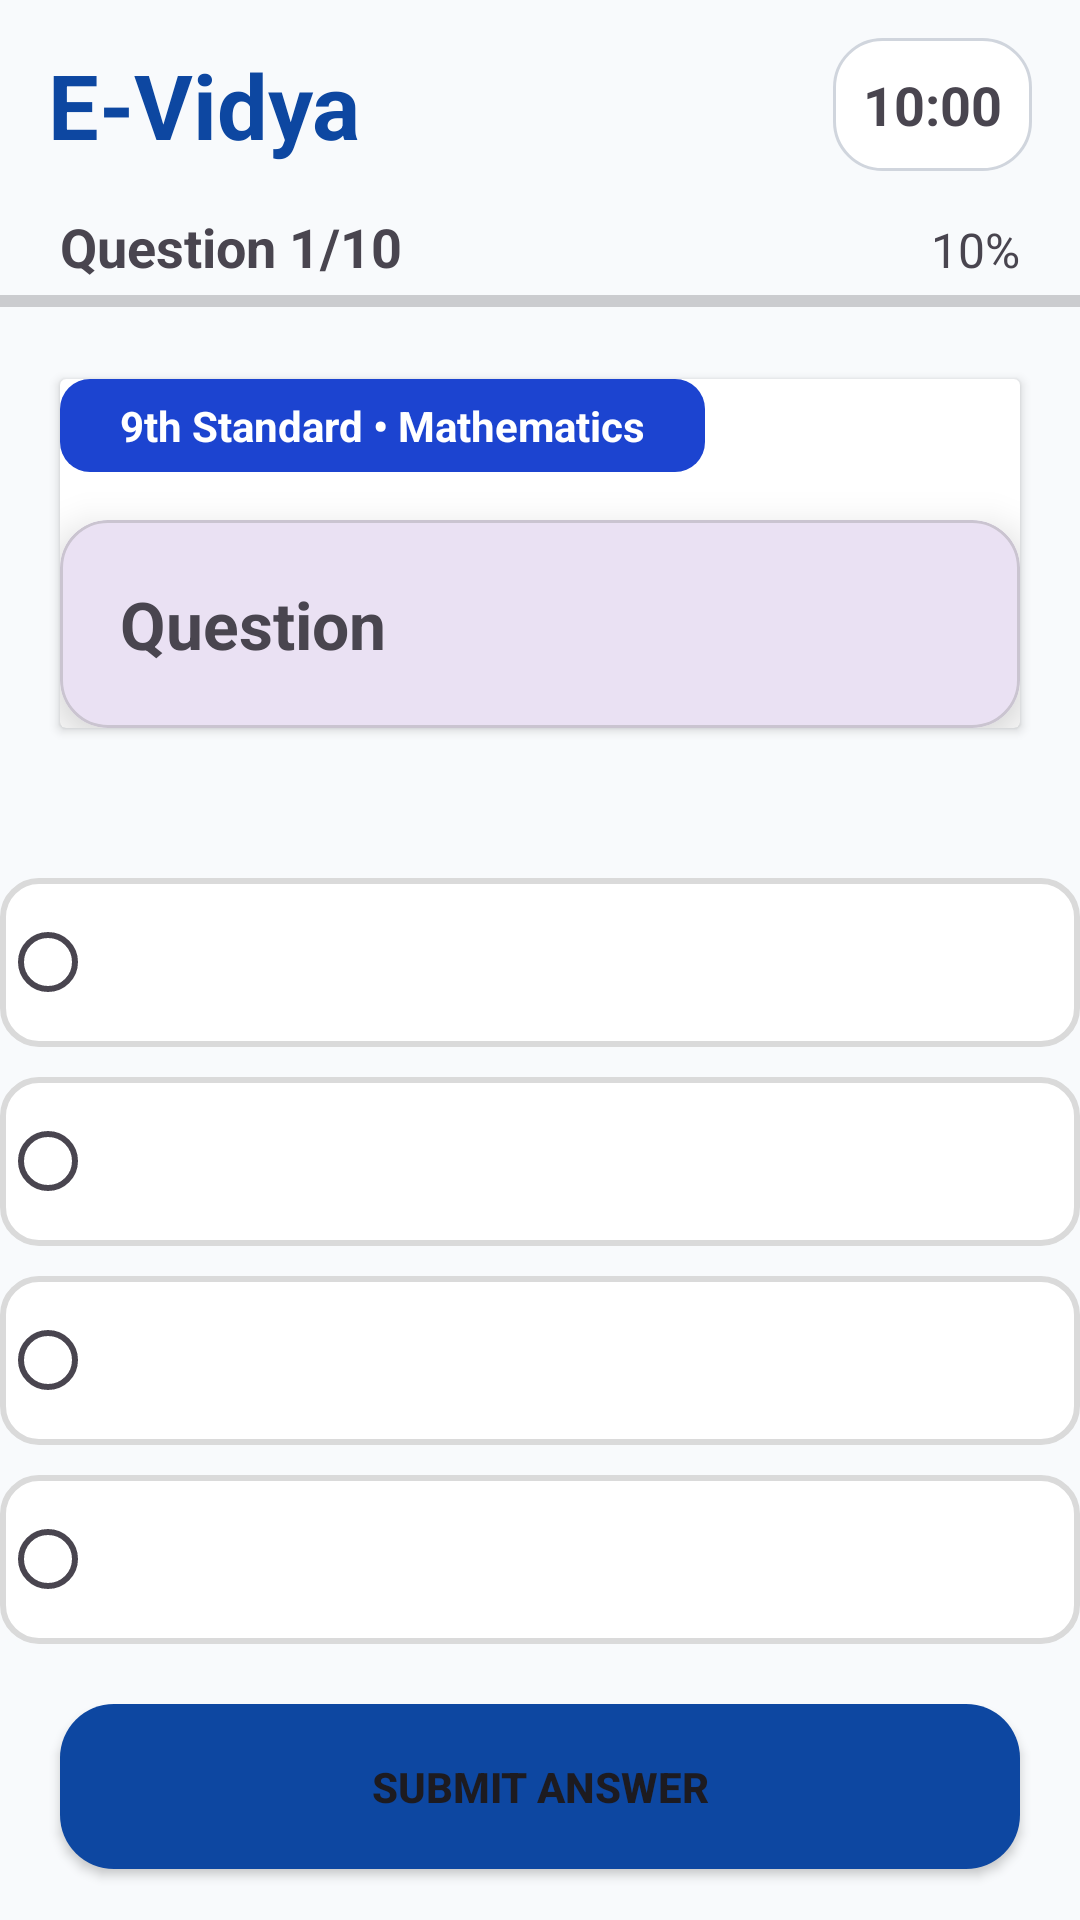

Reconstruct the res/layout file that produces this screen, plus the resources it refers to.
<!-- AndroidManifest.xml: application theme Theme.EVidya -->
<!-- res/layout/activity_quiz.xml -->
<?xml version="1.0" encoding="utf-8"?>
<LinearLayout xmlns:android="http://schemas.android.com/apk/res/android"
    android:layout_width="match_parent"
    android:layout_height="match_parent"
    xmlns:app="http://schemas.android.com/apk/res-auto"
    android:orientation="vertical"
    android:fitsSystemWindows="true"
    android:background="#F8FAFC">

    

    <LinearLayout
        android:layout_width="match_parent"
        android:layout_height="70dp"
        android:gravity="center_vertical"
        android:paddingHorizontal="16dp">

        <TextView
            android:layout_width="0dp"
            android:layout_height="wrap_content"
            android:layout_weight="1"
            android:text="E-Vidya"
            android:textSize="30sp"
            android:textStyle="bold"
            android:textColor="#0D47A1"/>

        <TextView
            android:id="@+id/txtTimer"
            android:layout_width="wrap_content"
            android:layout_height="wrap_content"
            android:text="10:00"
            android:textStyle="bold"
            android:textSize="18sp"
            android:padding="10dp"
            android:background="@drawable/edittext_bg"/>

    </LinearLayout>

    

    <LinearLayout
        android:layout_width="match_parent"
        android:layout_height="wrap_content"
        android:paddingHorizontal="20dp">

        <TextView
            android:id="@+id/txtQuestionNo"
            android:layout_width="0dp"
            android:layout_height="wrap_content"
            android:layout_weight="1"
            android:text="Question 1/10"
            android:textStyle="bold"
            android:textSize="18sp"/>

        <TextView
            android:id="@+id/txtProgress"
            android:layout_width="wrap_content"
            android:layout_height="wrap_content"
            android:text="10%"
            android:textSize="16sp"/>

    </LinearLayout>

    <ProgressBar
        android:id="@+id/progressBar"
        style="?android:attr/progressBarStyleHorizontal"
        android:layout_width="match_parent"
        android:layout_height="12dp"
        android:max="100"
        android:progressTint="#4CAF50"/>

    

    <androidx.cardview.widget.CardView
        android:layout_width="match_parent"
        android:layout_height="wrap_content"
        android:layout_margin="20dp"
        android:padding="16dp">

        <LinearLayout
            android:layout_width="match_parent"
            android:layout_height="wrap_content"
            android:orientation="vertical">

            <TextView
                android:id="@+id/txtSubject"
                android:layout_width="wrap_content"
                android:layout_height="wrap_content"
                android:text="9th Standard • Mathematics"
                android:textColor="#FFFFFF"
                android:textStyle="bold"
                android:paddingHorizontal="20dp"
                android:paddingVertical="6dp"
                android:background="@drawable/bg_subject_chip"/>

            <com.google.android.material.card.MaterialCardView
                android:layout_width="match_parent"
                android:layout_height="wrap_content"
                android:layout_marginTop="16dp"
                app:cardCornerRadius="16dp"
                app:cardElevation="8dp">

                <TextView
                    android:id="@+id/txtQuestion"
                    android:layout_width="match_parent"
                    android:layout_height="wrap_content"
                    android:padding="20dp"
                    android:text="Question"
                    android:textSize="22sp"
                    android:lineSpacingExtra="4dp"
                    android:textStyle="bold"/>

            </com.google.android.material.card.MaterialCardView>

        </LinearLayout>

    </androidx.cardview.widget.CardView>

    

    <RadioGroup
        android:id="@+id/radioGroup"
        android:layout_width="match_parent"
        android:layout_height="wrap_content"
        android:layout_marginTop="20dp">

        <RadioButton
            android:id="@+id/rb1"
            android:layout_width="match_parent"
            android:layout_height="wrap_content"
            android:layout_marginTop="10dp"
            android:background="@drawable/bg_option"
            android:padding="16dp"
            android:textSize="18sp"
            android:buttonTint="#6750A4"/>

        <RadioButton
            android:id="@+id/rb2"
            android:layout_width="match_parent"
            android:layout_height="wrap_content"
            android:layout_marginTop="10dp"
            android:background="@drawable/bg_option"
            android:padding="16dp"
            android:textSize="18sp"
            android:buttonTint="#6750A4"/>

        <RadioButton
            android:id="@+id/rb3"
            android:layout_width="match_parent"
            android:layout_height="wrap_content"
            android:layout_marginTop="10dp"
            android:background="@drawable/bg_option"
            android:padding="16dp"
            android:textSize="18sp"
            android:buttonTint="#6750A4"/>

        <RadioButton
            android:id="@+id/rb4"
            android:layout_width="match_parent"
            android:layout_height="wrap_content"
            android:layout_marginTop="10dp"
            android:background="@drawable/bg_option"
            android:padding="16dp"
            android:textSize="18sp"
            android:buttonTint="#6750A4"/>

    </RadioGroup>

    

    <Button
        android:id="@+id/btnNext"
        android:layout_width="match_parent"
        android:layout_height="55dp"
        android:layout_margin="20dp"
        android:text="Submit Answer"
        android:textStyle="bold"
        android:background="@drawable/button_bg"/>

</LinearLayout>
<!-- resources referenced by this layout -->
<resources>
  <!-- drawable bg_option (drawable) -->
  <?xml version="1.0" encoding="utf-8"?>
  <selector xmlns:android="http://schemas.android.com/apk/res/android">
  
      <item android:state_checked="true">
  
          <shape>
              <solid android:color="#E8DEF8"/>
  
              <stroke
                  android:width="2dp"
                  android:color="#6750A4"/>
  
              <corners android:radius="12dp"/>
          </shape>
  
      </item>
  
      <item>
  
          <shape>
              <solid android:color="#FFFFFF"/>
  
              <stroke
                  android:width="2dp"
                  android:color="#DADADA"/>
  
              <corners android:radius="12dp"/>
          </shape>
  
      </item>
  
  </selector>
  <!-- drawable bg_subject_chip (drawable) -->
  <?xml version="1.0" encoding="utf-8"?>
  <shape xmlns:android="http://schemas.android.com/apk/res/android">
      <solid android:color="#1C44D0"/>
      <corners android:radius="10dp"/>
  </shape>
  <!-- drawable button_bg (drawable) -->
  <?xml version="1.0" encoding="utf-8"?>
  <shape xmlns:android="http://schemas.android.com/apk/res/android">
  
      <solid android:color="#0D47A1"/>
  
      <corners android:radius="18dp"/>
  
  </shape>
  <!-- drawable edittext_bg (drawable) -->
  <?xml version="1.0" encoding="utf-8"?>
  <shape xmlns:android="http://schemas.android.com/apk/res/android">
  
      <solid android:color="#FFFFFF"/>
  
      <corners android:radius="16dp"/>
  
      <stroke
          android:width="1dp"
          android:color="#D0D5DD"/>
  
  </shape>
  <style name="Theme.EVidya" parent="Base.Theme.EVidya" />
  <style name="Base.Theme.EVidya" parent="Theme.Material3.DayNight.NoActionBar">
          
          
      </style>
</resources>
